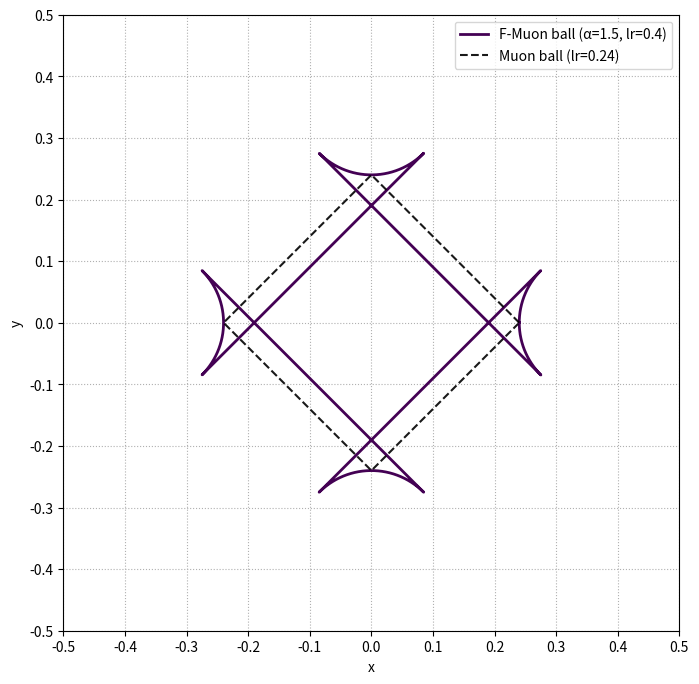

Python code for this plot:
import numpy as np
import matplotlib.cm as cm
import matplotlib.pyplot as plt

def minkowski_sum_boundary(alpha, num_angles=2000):
    r1 = alpha            # L1-ball radius (diamond)
    r2 = 1.0 - alpha      # L2-ball radius (circle)
    thetas = np.linspace(0, 2*np.pi, num_angles, endpoint=False)
    pts = []
    for th in thetas:
        u = np.array([np.cos(th), np.sin(th)])  # direction
        
        # Support point on r2 * L2 ball is simply r2 * u
        s2 = r2 * u
        
        # Support point on r1 * L1 ball:
        # pick the axis with larger |component|, place full mass there with the sign
        if abs(u[0]) >= abs(u[1]):
            s1 = np.array([r1 * np.sign(u[0]), 0.0])
        else:
            s1 = np.array([0.0, r1 * np.sign(u[1])])
        
        pts.append(s1 + s2)
    return np.array(pts)

def l1_ball_boundary(radius, num=800):
    t = np.linspace(0, 2*np.pi, num, endpoint=False)
    x = np.cos(t)
    y = np.sin(t)
    denom = np.maximum(np.abs(x) + np.abs(y), 1e-12)
    return radius * x / denom, radius * y / denom

# List of alpha values to test
alphas = [1.5]
colormap = cm.get_cmap('viridis')
colors = [colormap(i / (len(alphas))) for i in range(len(alphas) - 1, -1, -1)]
# Plot
plt.figure(figsize=(8, 8))

# Plot Minkowski sums for each alpha
for alpha, color in zip(alphas, colors):
    sum_pts = 0.24 * minkowski_sum_boundary(alpha)
    plt.plot(sum_pts[:, 0], sum_pts[:, 1], label=f"F-Muon ball (α={alpha}, lr=0.4)", 
             linewidth=2, color=color)

# Plot reference L1 and L2 balls
x1, y1 = l1_ball_boundary(0.24)
plt.plot(x1, y1, linestyle="--", label="Muon ball (lr=0.24)", color="black", alpha=0.9)

# Configure plot
plt.gca().set_aspect("equal", adjustable="box")
# plt.title("Minkowski sums: α L1-ball ⊕ (1-α) L2-ball for different α")
plt.xlabel("x")
plt.ylabel("y")
plt.legend(loc="upper right")
plt.grid(True, linestyle=":")
plt.xticks(np.arange(-0.5, 0.55, 0.1))
plt.yticks(np.arange(-0.5, 0.55, 0.1))
plt.savefig("fstardual_neg_cifar.pdf", dpi=300, bbox_inches='tight')
plt.show()
